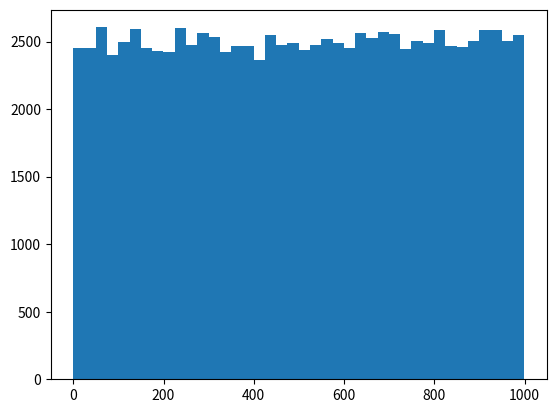

Write the Python code that produced this figure. (Note: this script raises an exception after producing the figure.)
sum = 0
for x in [1,2,3,4,5]:
      sum = sum + x

print(sum)

import numpy as np
import matplotlib
import matplotlib.pyplot as plt 
myarr = np.random.randint(1000, size=100000)
plt.hist(myarr, bins=40)
plt.show()

cd /home/<user>/output
sum.to_csv("sum.csv", index=False)
myarr.to_csv("myarr.csv", index=False)

